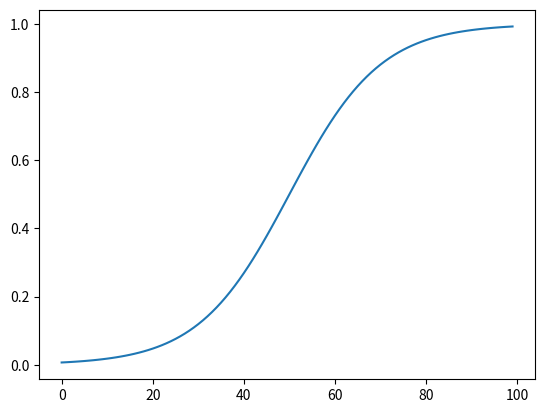

Recreate this plot in Python.
import matplotlib.pyplot as plt
import math

samples = 100
lut = []


def normalise(value):
    return value * (samples - 0) / samples


for i in range(samples):
    speed = 0.5 + 0.5 * math.tanh((normalise(i) - (samples / 2)) * 0.05)
    # B+δg((x−B)/δ)
    lut.append((i, speed))
    print(speed)


t = range(samples)
speed = [p[1] for p in lut]
plt.plot(t, speed)
plt.show()
